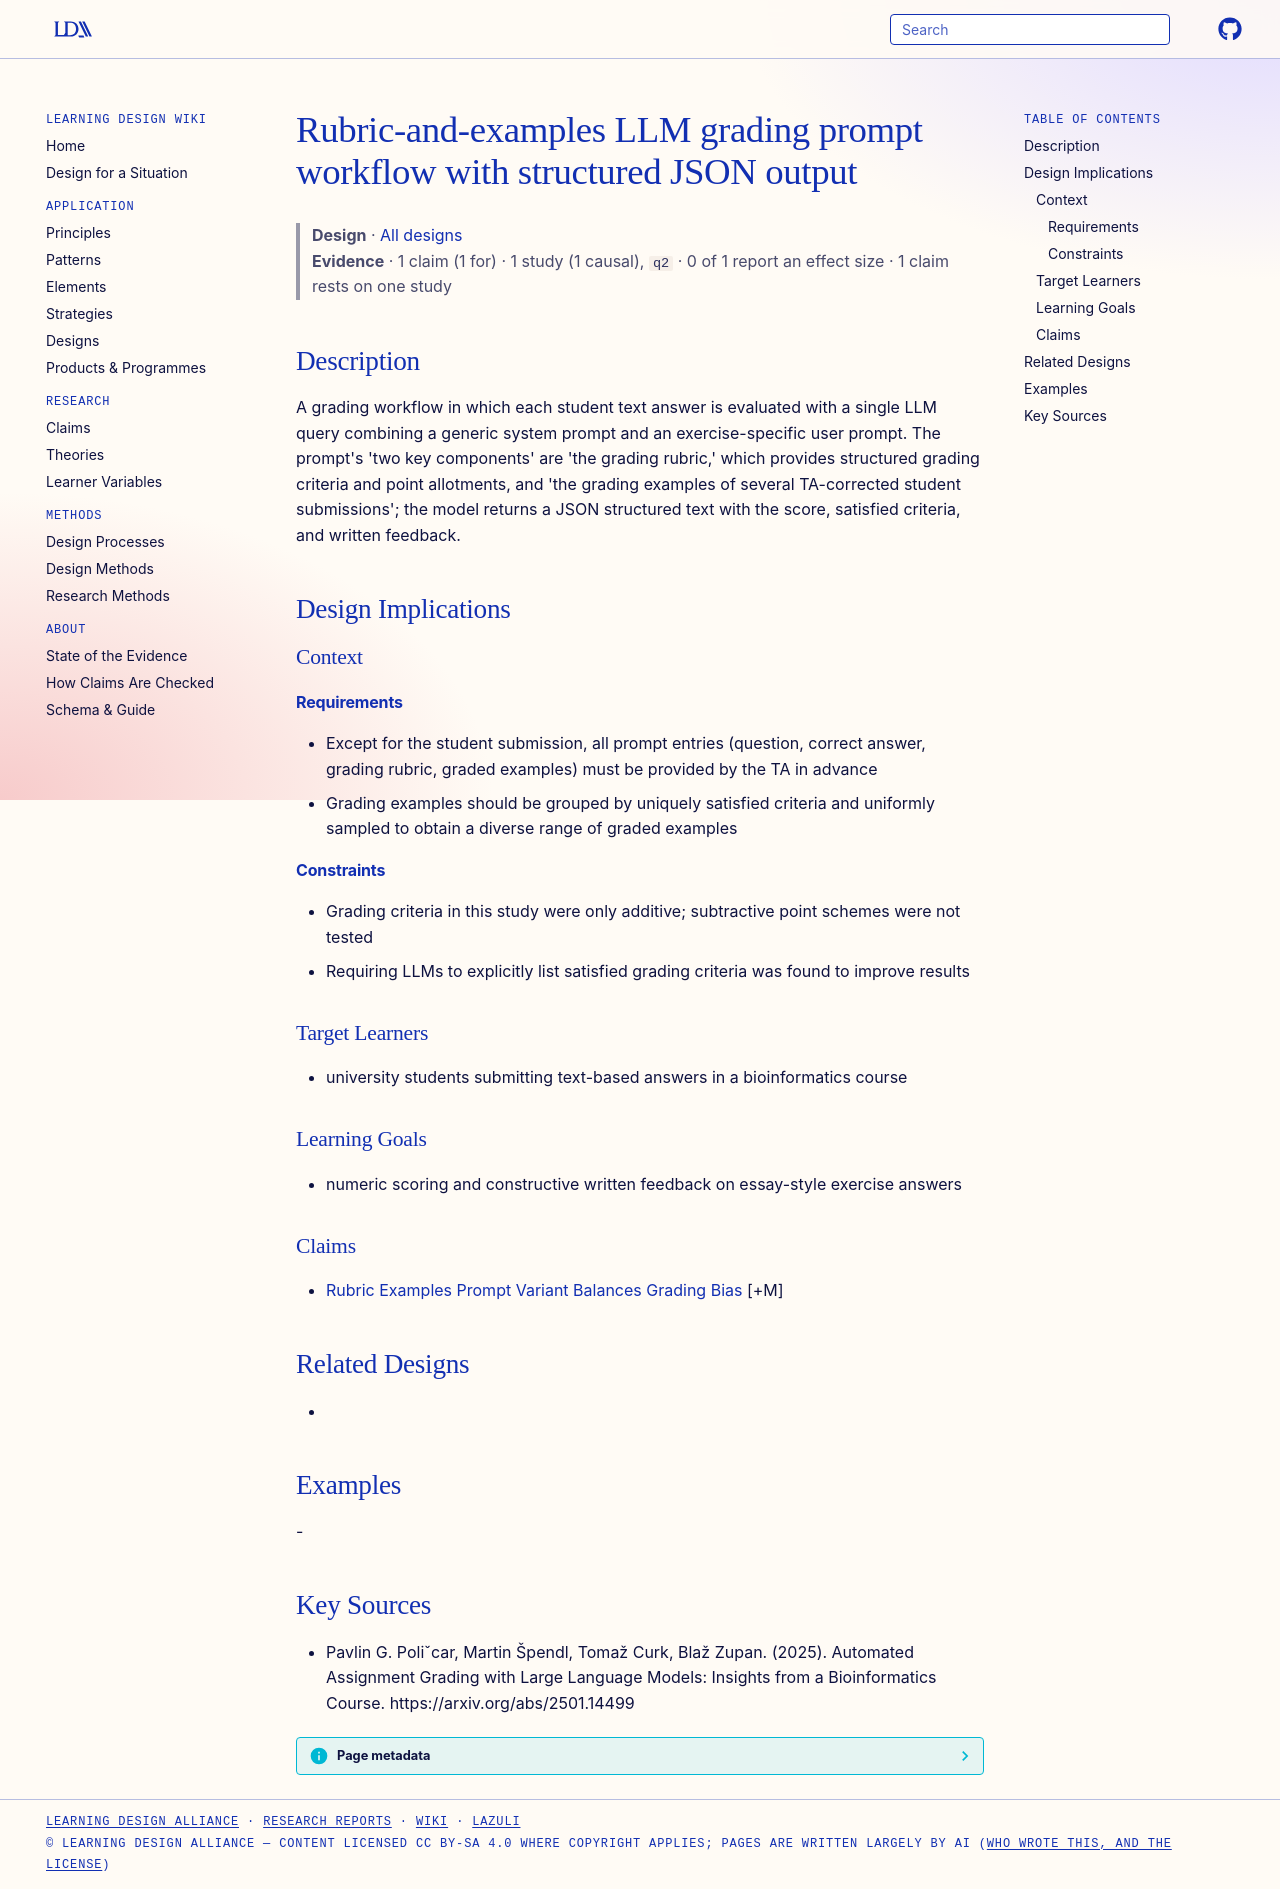

repository: Learning-Design-Alliance/learning-wiki · page: designs/rubric-examples-llm-grading-prompt-workflow/index.html · generator: mkdocs

---
type: design
id: rubric-examples-llm-grading-prompt-workflow
title: Rubric-and-examples LLM grading prompt workflow with structured JSON output
description: A grading workflow in which each student text answer is evaluated with a single LLM query combining a generic system prompt and an exercise-specific user prompt.
status: review
generated:
  by: "process:settle-candidates"
  at: 2026-11-21
sources:
  - id: pavlin-g-poliˇcar-2025
    resource: "https://arxiv.org/abs/2501.14499"
    title: "Pavlin G. Poliˇcar, Martin Špendl, Tomaž Curk, Blaž Zupan. (2025). Automated Assignment Grading with Large Language Models: Insights from a Bioinformatics Course. https://arxiv.org/abs/2501.14499"
    author: Pavlin G. Poliˇcar, Martin Špendl, Tomaž Curk, Blaž Zupan
---

# Rubric-and-examples LLM grading prompt workflow with structured JSON output

> **Design** · [All designs](index.md)
> **Evidence** · 1 claim (1 for) · 1 study (1 causal), `q2` · 0 of 1 report an effect size · 1 claim rests on one study

## Description
A grading workflow in which each student text answer is evaluated with a single LLM query combining a generic system prompt and an exercise-specific user prompt. The prompt's 'two key components' are 'the grading rubric,' which provides structured grading criteria and point allotments, and 'the grading examples of several TA-corrected student submissions'; the model returns a JSON structured text with the score, satisfied criteria, and written feedback.

## Design Implications

### Context
#### Requirements
- Except for the student submission, all prompt entries (question, correct answer, grading rubric, graded examples) must be provided by the TA in advance
- Grading examples should be grouped by uniquely satisfied criteria and uniformly sampled to obtain a diverse range of graded examples
#### Constraints
- Grading criteria in this study were only additive; subtractive point schemes were not tested
- Requiring LLMs to explicitly list satisfied grading criteria was found to improve results

### Target Learners
- university students submitting text-based answers in a bioinformatics course

### Learning Goals
- numeric scoring and constructive written feedback on essay-style exercise answers

### Claims
- [Rubric Examples Prompt Variant Balances Grading Bias](../claims/rubric-examples-prompt-variant-balances-grading-bias.md) [+M]

## Related Designs
- 

## Examples
-

## Key Sources
- Pavlin G. Poliˇcar, Martin Špendl, Tomaž Curk, Blaž Zupan. (2025). Automated Assignment Grading with Large Language Models: Insights from a Bioinformatics Course. https://arxiv.org/abs/2501.14499
